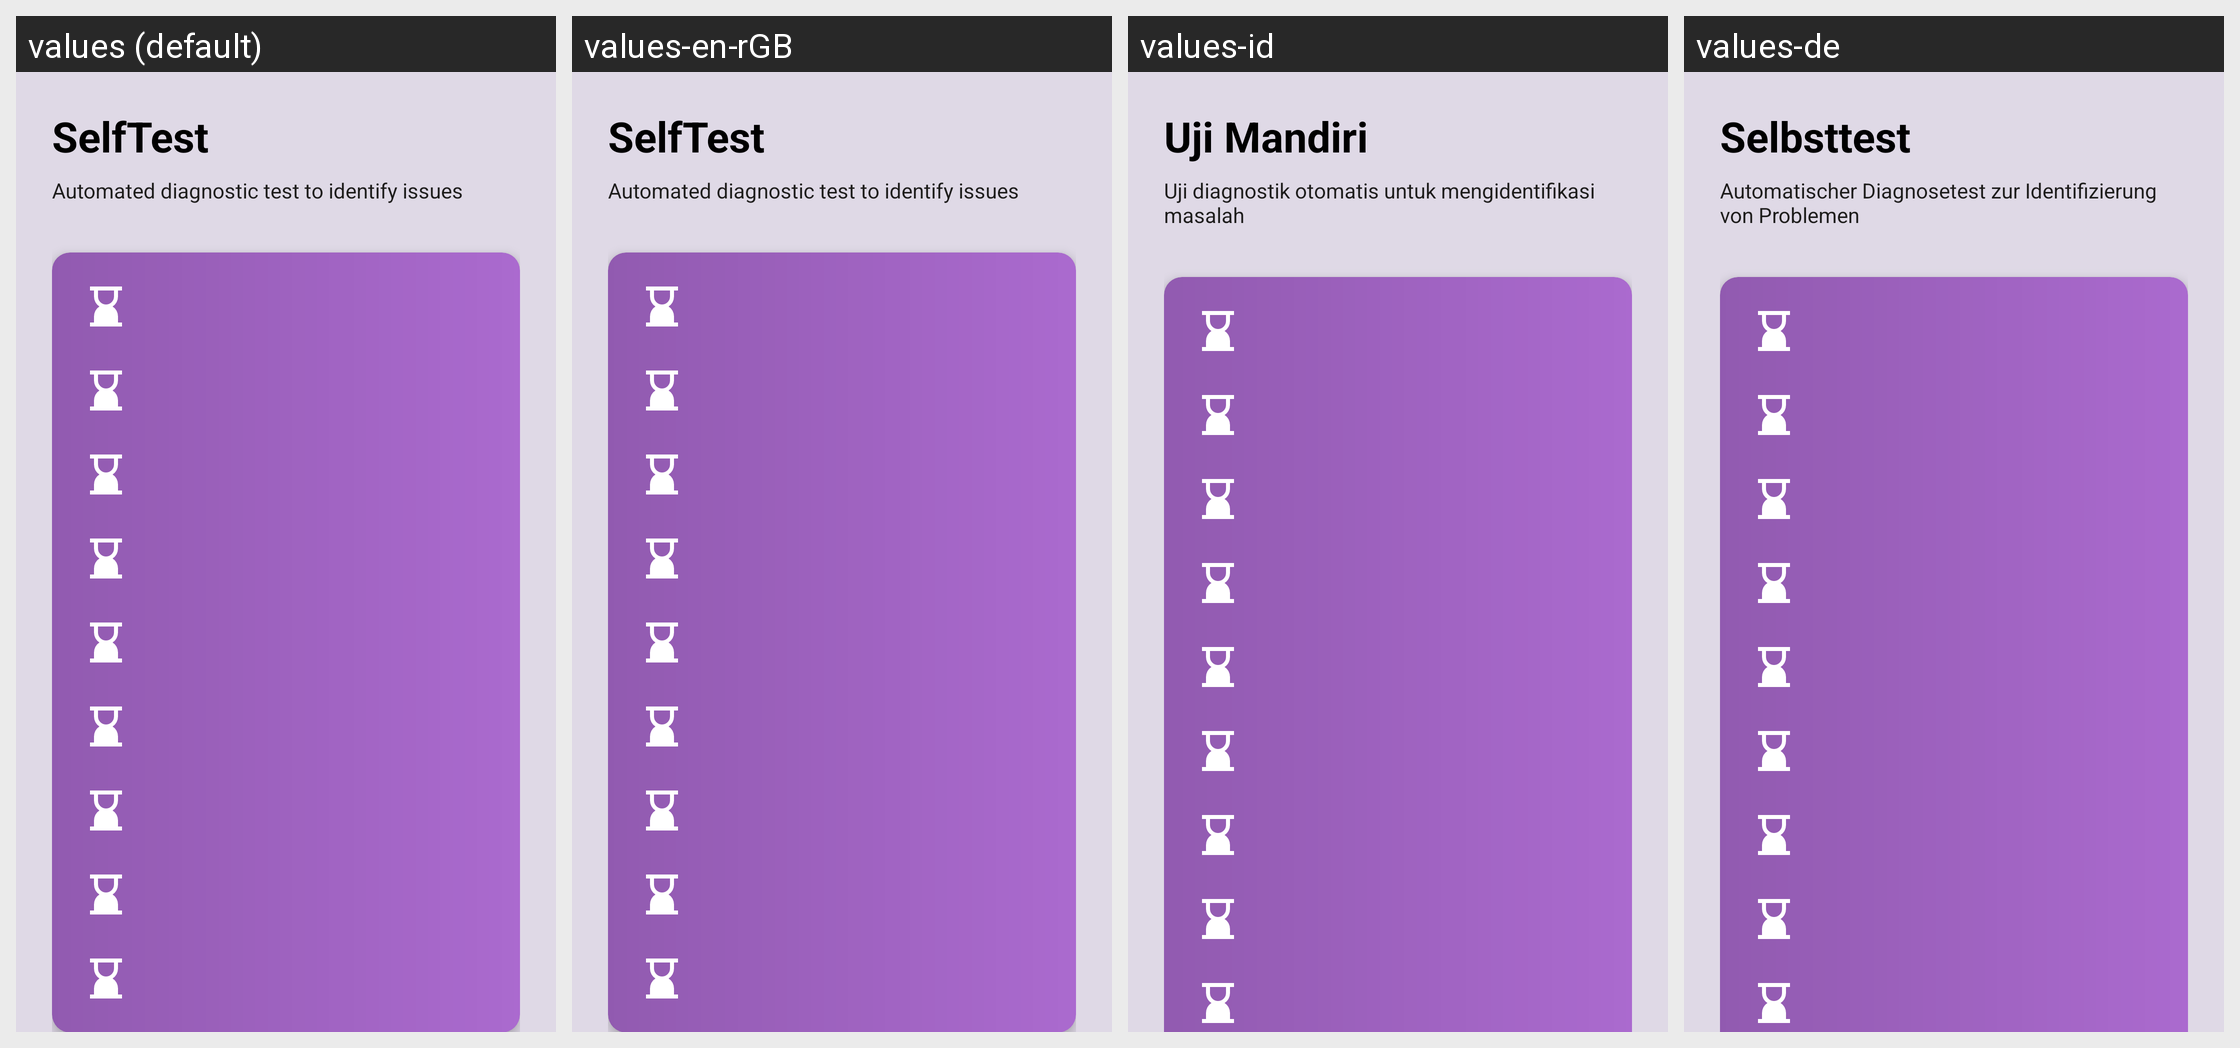

This grid shows one Android layout under several languages. Give, for every string resource on the screen, its name, the default text and each shown locale's text.
Android screen res/layout/activity_selftest.xml rendered under 4 locales, left to right: values (default), values-en-rGB, values-id, values-de. Device: Nexus 5 (rendered at 1080×1920; each locale shown at half size, 540×960, under a caption strip naming it); theme Theme.SpeakThat.
Other locales in the repository, not shown: values-ar, values-cs, values-da, values-el, values-en, values-es, values-fr, values-haw, values-he, values-hi, values-it, values-ja, values-ko, values-nl, values-no, values-pa, values-pa-rIN, values-pl, values-pt, values-pt-rBR, values-ru, values-sv, values-th, values-tr, values-uk, values-ur, values-vi, values-zh-rCN, values-zh-rTW.
Strings drawn on this screen, with the default value and each locale's value (text and hints the layout hard-codes, and strings that could not be matched under every locale, appear in the picture but are not listed):

selftest_title
  values: SelfTest
  values-en-rGB: SelfTest
  values-id: Uji Mandiri
  values-de: Selbsttest

selftest_subtitle
  values: Automated diagnostic test to identify issues
  values-en-rGB: Automated diagnostic test to identify issues
  values-id: Uji diagnostik otomatis untuk mengidentifikasi masalah
  values-de: Automatischer Diagnosetest zur Identifizierung von Problemen
